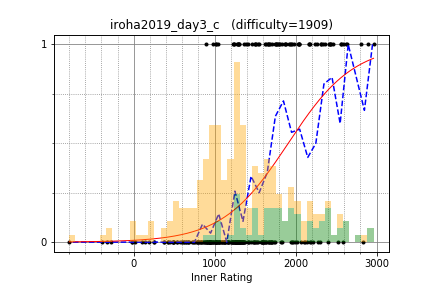

The table this chart was drawn from, first rows:
rickytheta, 2811.107084, 1
riantkb, 2559, 1
uwi, 2963, 1
risujiroh, 2338, 1
kazuma, 2434, 1
Doju, 2428, 1
nagiss, 1944, 1
nwin, 2310, 1
satanic0258, 2369, 1
Aquarius, 2640, 1
simamumu, 1496, 1
mamekin, 2456, 1
sumitacchan, 2312, 1
betrue12, 2413, 1
hitonanode, 2628, 1
pachicobue, 2239, 1
tatyam, 2259, 1
anagohirame, 1752, 1
ten986, 1951, 1
TangentDay, 2588, 1
titia, 1740, 1
cn449, 1285, 1
kotatsugame, 2212, 0
FF256grhy, 2036, 1
TMJN, 2043, 1
tomerun, 2894, 1
shibh308, 1927, 1
fukubutyo, 1297, 1
NMLibrary, 2164, 1
toa2525, 1689, 1
koikotya, 1877, 1
QCFium, 1982, 1
ttsuki, 1545, 1
luma, 2172, 1
fgwiebfaoish, 1495, 1
zundamochi_1117, 1806, 1
takoshi, 1869, 1
x20, 1772, 1
rk222, 1284, 1
conf, 2034, 1
myoi0905, 1235, 1
aquaCpp, 1630, 1
c7c7, 1786, 1
Trineutron, 1337, 0
hide1214, 1709, 1
ks2m, 1233, 1
you070707, 1664, 1
kenken714, 1663, 1
toshihoge, 1756, 1
sifi_border, 1461, 1
smiken, 2560, 1
catoon, 1669, 1
define, 1279, 1
NASU41, 2069, 0
tsuka05, 897.8, 1
ktr216, 1625, 1
akariki, 1314, 0
schwarzahl, 1790, 1
ha15, 1817, 0
genkinanodesu, 1663, 0
nakaken88, 1046, 1
... 204 more rows
